Image classification data set "data" (AlexanderBurkhart/CarND-Capstone on GitHub). Class labels (4): green light, none, red light, yellow light.

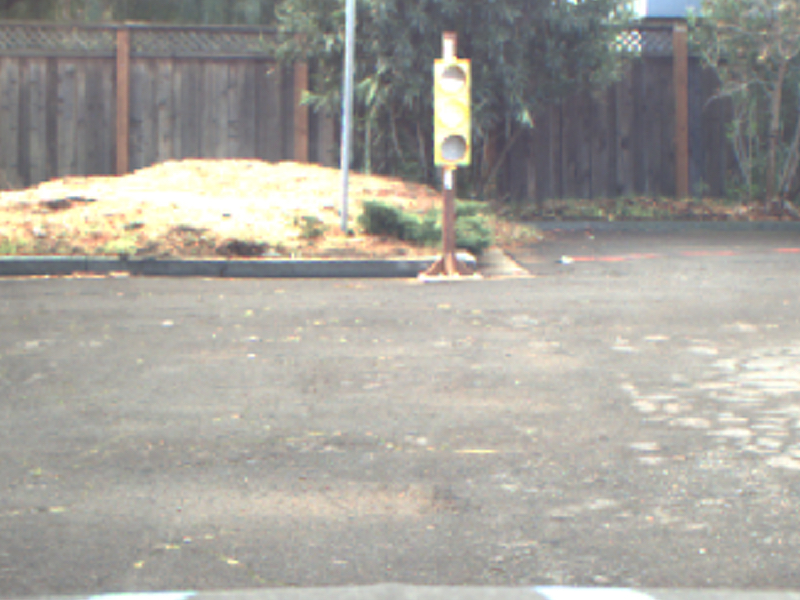
Label: yellow light

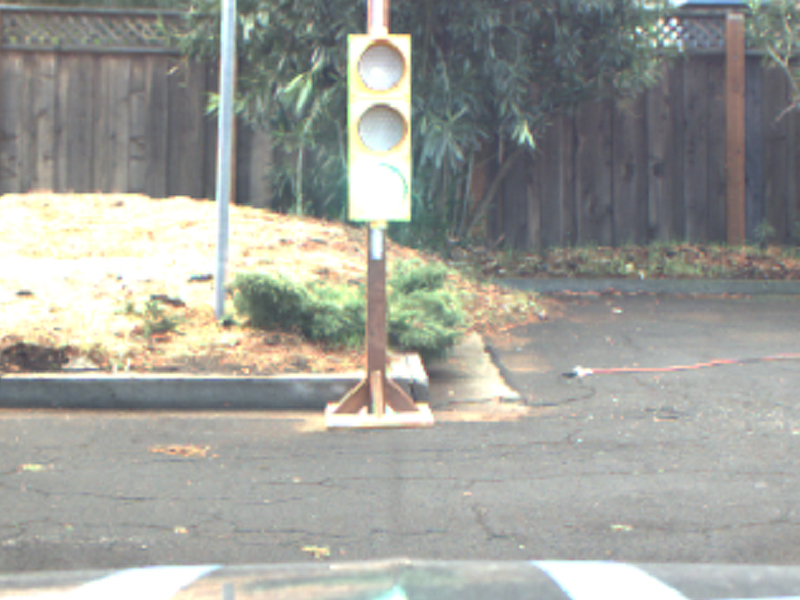
Label: green light

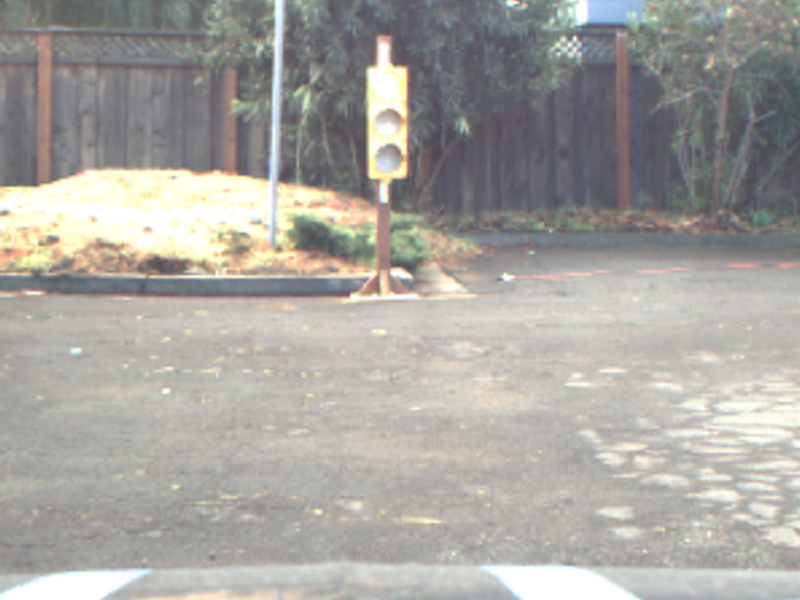
Label: red light

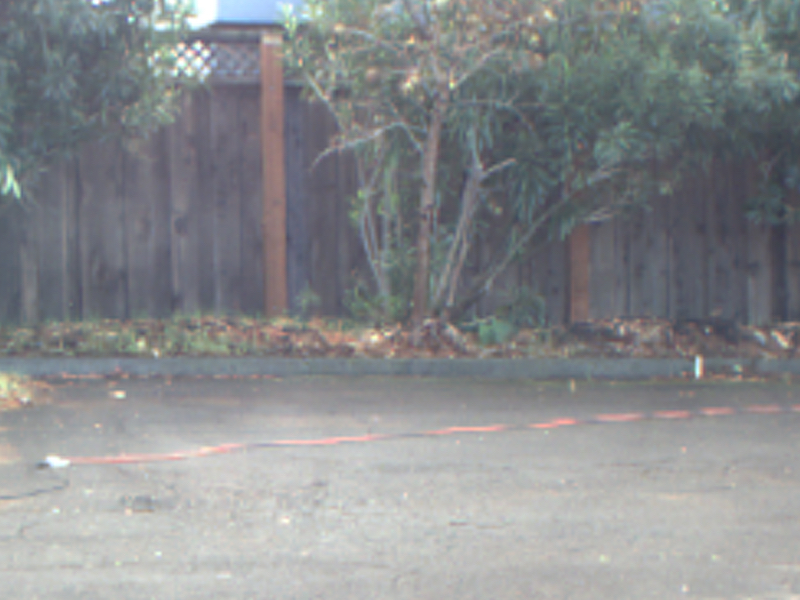
Label: none

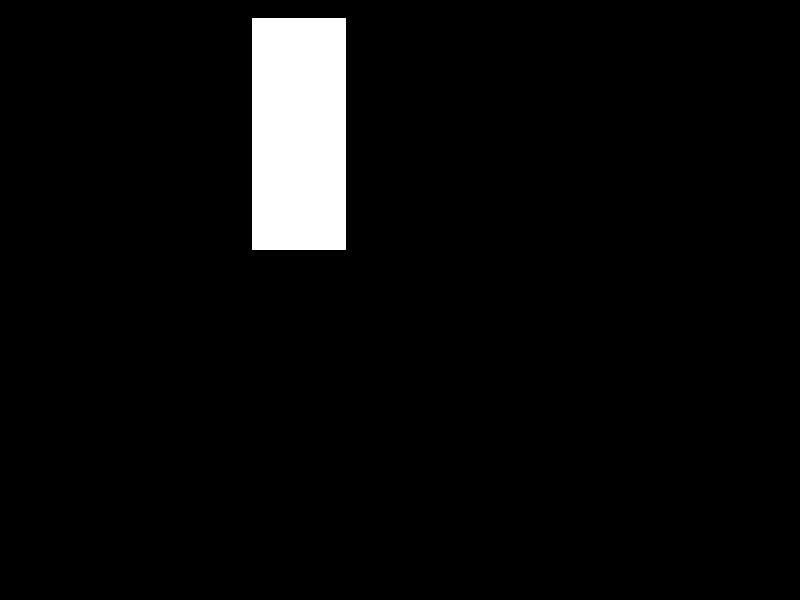
Label: red light

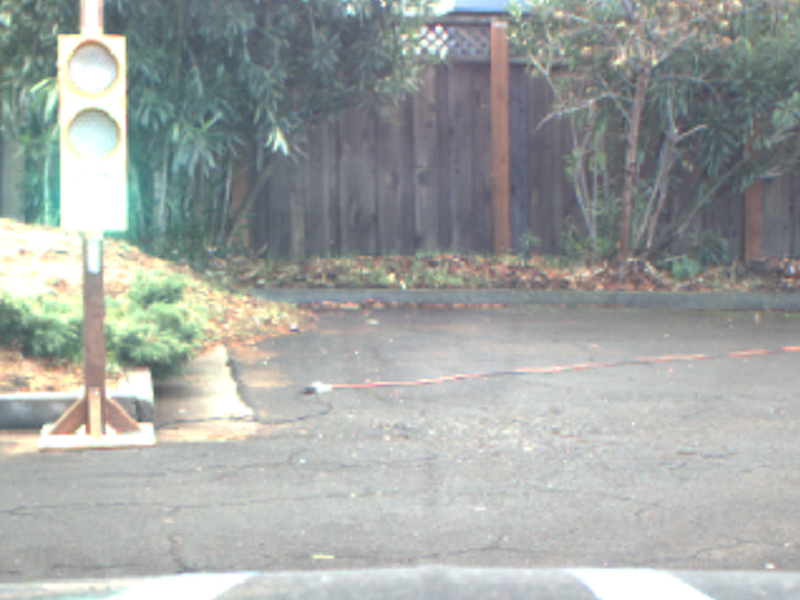
Label: green light
